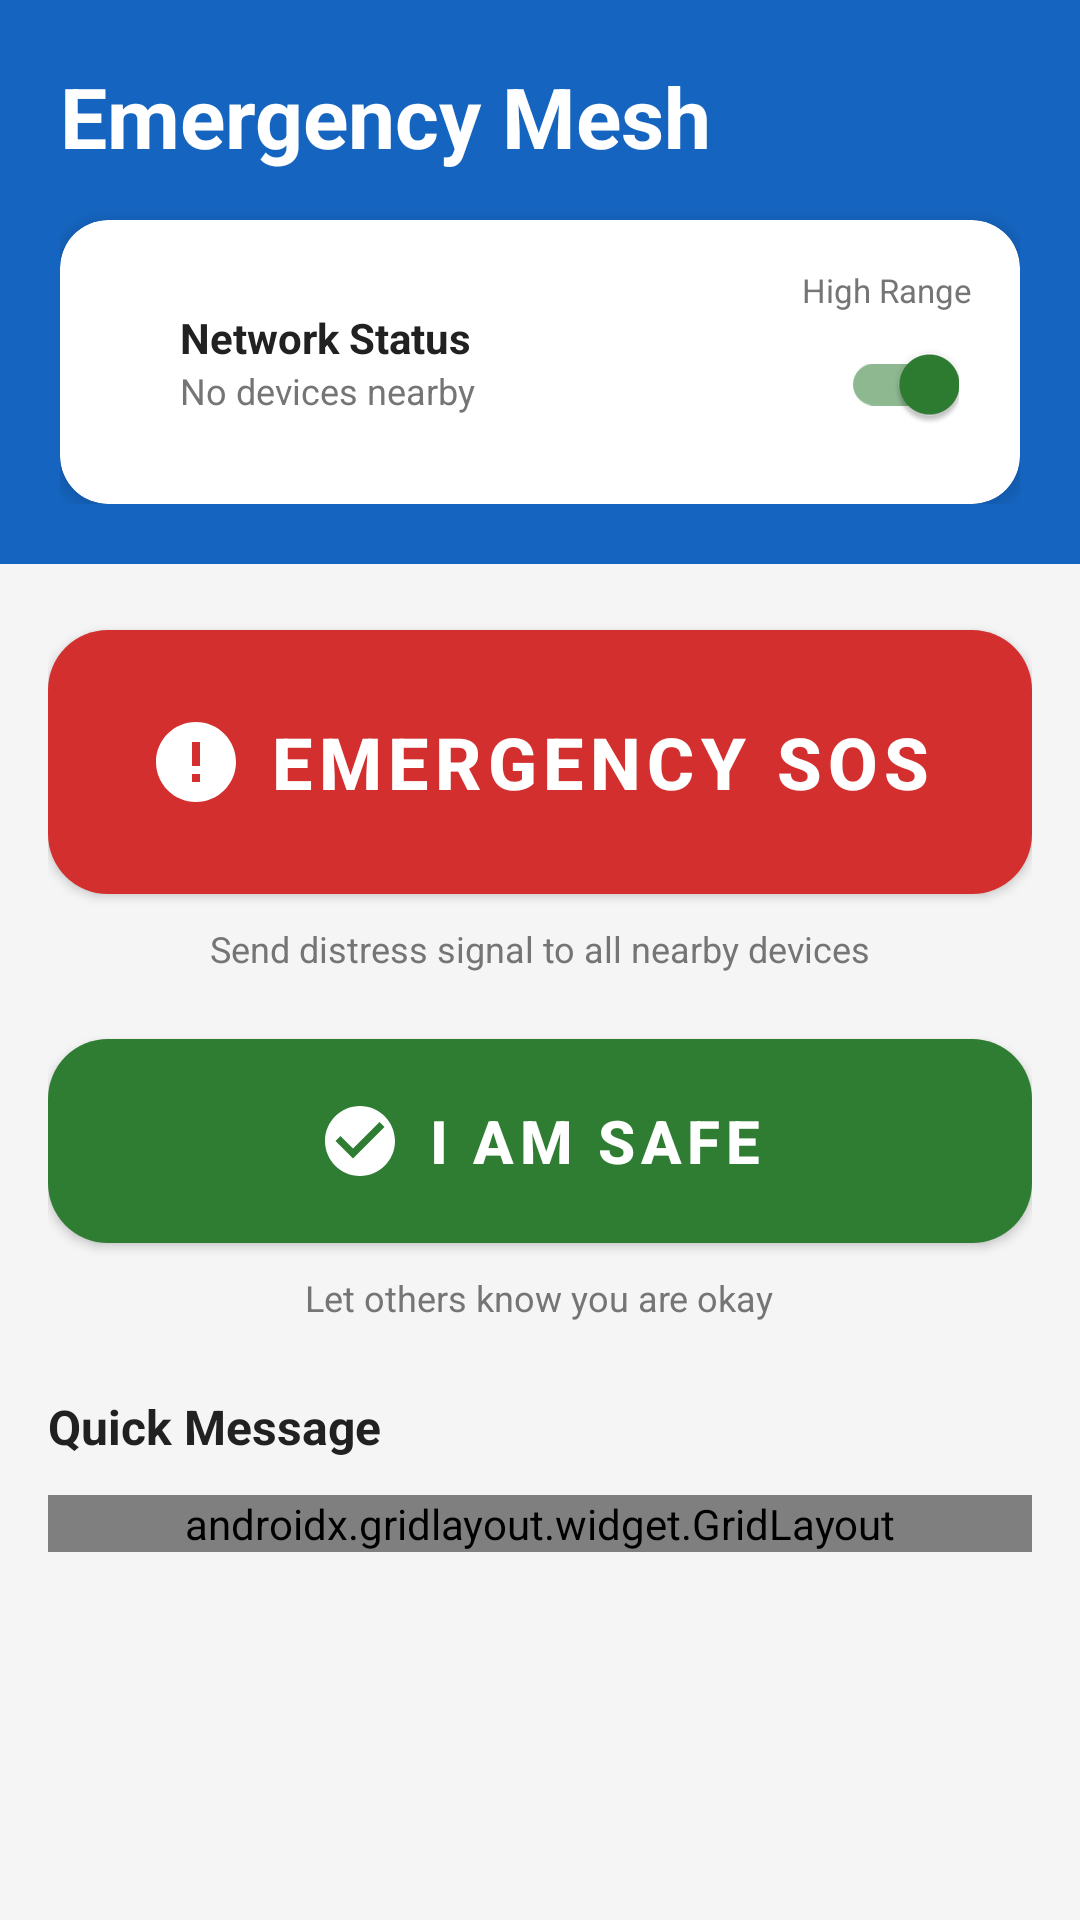

Produce the Android XML layout that renders to this screen, including the resource entries it uses.
<!-- AndroidManifest.xml: application theme Theme.EmergencyMesh -->
<!-- res/layout/fragment_home.xml -->
<?xml version="1.0" encoding="utf-8"?>
<androidx.coordinatorlayout.widget.CoordinatorLayout xmlns:android="http://schemas.android.com/apk/res/android"
    xmlns:app="http://schemas.android.com/apk/res-auto"
    xmlns:tools="http://schemas.android.com/tools"
    android:layout_width="match_parent"
    android:layout_height="match_parent"
    android:background="@color/background">

    <com.google.android.material.appbar.AppBarLayout
        android:id="@+id/appBarLayout"
        android:layout_width="match_parent"
        android:layout_height="wrap_content"
        android:background="@color/primary"
        app:elevation="0dp">

        <com.google.android.material.appbar.CollapsingToolbarLayout
            android:layout_width="match_parent"
            android:layout_height="wrap_content"
            app:layout_scrollFlags="scroll|exitUntilCollapsed">

            <LinearLayout
                android:layout_width="match_parent"
                android:layout_height="wrap_content"
                android:orientation="vertical"
                android:padding="20dp">

                
                <TextView
                    android:layout_width="wrap_content"
                    android:layout_height="wrap_content"
                    android:text="@string/app_name"
                    android:textColor="@color/white"
                    android:textSize="28sp"
                    android:textStyle="bold" />

                
                <com.google.android.material.card.MaterialCardView
                    android:layout_width="match_parent"
                    android:layout_height="wrap_content"
                    android:layout_marginTop="16dp"
                    app:cardBackgroundColor="@color/white"
                    app:cardCornerRadius="16dp"
                    app:cardElevation="4dp">

                    <LinearLayout
                        android:layout_width="match_parent"
                        android:layout_height="wrap_content"
                        android:orientation="horizontal"
                        android:padding="16dp"
                        android:gravity="center_vertical">

                        
                        <View
                            android:id="@+id/statusIndicator"
                            android:layout_width="12dp"
                            android:layout_height="12dp"
                            android:background="@drawable/bg_status_indicator" />

                        <LinearLayout
                            android:layout_width="0dp"
                            android:layout_height="wrap_content"
                            android:layout_weight="1"
                            android:layout_marginStart="12dp"
                            android:orientation="vertical">

                            <TextView
                                android:id="@+id/tvStatus"
                                android:layout_width="wrap_content"
                                android:layout_height="wrap_content"
                                android:text="@string/network_status"
                                android:textColor="@color/text_primary"
                                android:textSize="14sp"
                                android:textStyle="bold" />

                            <TextView
                                android:id="@+id/tvPeerCount"
                                android:layout_width="wrap_content"
                                android:layout_height="wrap_content"
                                android:text="@string/no_peers"
                                android:textColor="@color/text_secondary"
                                android:textSize="12sp" />

                        </LinearLayout>

                        
                        <LinearLayout
                            android:layout_width="wrap_content"
                            android:layout_height="wrap_content"
                            android:orientation="vertical"
                            android:gravity="center">

                            <TextView
                                android:id="@+id/tvPowerMode"
                                android:layout_width="wrap_content"
                                android:layout_height="wrap_content"
                                android:text="@string/high_range_mode"
                                android:textColor="@color/text_secondary"
                                android:textSize="11sp" />

                            <com.google.android.material.switchmaterial.SwitchMaterial
                                android:id="@+id/switchPowerMode"
                                android:layout_width="wrap_content"
                                android:layout_height="wrap_content"
                                android:checked="true" />

                        </LinearLayout>

                    </LinearLayout>

                </com.google.android.material.card.MaterialCardView>

            </LinearLayout>

        </com.google.android.material.appbar.CollapsingToolbarLayout>

    </com.google.android.material.appbar.AppBarLayout>

    <androidx.core.widget.NestedScrollView
        android:layout_width="match_parent"
        android:layout_height="match_parent"
        app:layout_behavior="@string/appbar_scrolling_view_behavior">

        <LinearLayout
            android:layout_width="match_parent"
            android:layout_height="wrap_content"
            android:orientation="vertical"
            android:padding="16dp">

            
            <com.google.android.material.button.MaterialButton
                android:id="@+id/btnSOS"
                android:layout_width="match_parent"
                android:layout_height="100dp"
                android:text="@string/emergency_sos"
                android:textSize="24sp"
                android:textStyle="bold"
                android:textColor="@color/white"
                app:backgroundTint="@color/sos_red"
                app:cornerRadius="20dp"
                app:elevation="8dp"
                app:icon="@drawable/ic_sos"
                app:iconGravity="textStart"
                app:iconSize="32dp"
                app:iconTint="@color/white" />

            <TextView
                android:layout_width="wrap_content"
                android:layout_height="wrap_content"
                android:layout_gravity="center"
                android:layout_marginTop="4dp"
                android:text="@string/sos_description"
                android:textColor="@color/text_secondary"
                android:textSize="12sp" />

            
            <com.google.android.material.button.MaterialButton
                android:id="@+id/btnSafe"
                android:layout_width="match_parent"
                android:layout_height="80dp"
                android:layout_marginTop="16dp"
                android:text="@string/i_am_safe"
                android:textSize="20sp"
                android:textStyle="bold"
                android:textColor="@color/white"
                app:backgroundTint="@color/safe_green"
                app:cornerRadius="20dp"
                app:elevation="4dp"
                app:icon="@drawable/ic_safe"
                app:iconGravity="textStart"
                app:iconSize="28dp"
                app:iconTint="@color/white" />

            <TextView
                android:id="@+id/tvSafeStatus"
                android:layout_width="wrap_content"
                android:layout_height="wrap_content"
                android:layout_gravity="center"
                android:layout_marginTop="4dp"
                android:text="@string/safe_description"
                android:textColor="@color/text_secondary"
                android:textSize="12sp" />

            
            <TextView
                android:layout_width="wrap_content"
                android:layout_height="wrap_content"
                android:layout_marginTop="24dp"
                android:layout_marginBottom="12dp"
                android:text="@string/quick_message"
                android:textColor="@color/text_primary"
                android:textSize="16sp"
                android:textStyle="bold" />

            <androidx.gridlayout.widget.GridLayout
                xmlns:gridlayout="http://schemas.android.com/apk/res-auto"
                android:layout_width="match_parent"
                android:layout_height="wrap_content"
                gridlayout:columnCount="2"
                gridlayout:rowCount="2"
                gridlayout:useDefaultMargins="true">

                <com.google.android.material.button.MaterialButton
                    android:id="@+id/btnNeedHelp"
                    style="@style/Widget.MaterialComponents.Button.OutlinedButton"
                    android:layout_width="0dp"
                    android:layout_height="56dp"
                    android:text="@string/need_help"
                    android:textColor="@color/warning_orange"
                    app:cornerRadius="12dp"
                    app:strokeColor="@color/warning_orange"
                    app:strokeWidth="2dp"
                    gridlayout:layout_columnWeight="1"
                    gridlayout:layout_gravity="fill" />

                <com.google.android.material.button.MaterialButton
                    android:id="@+id/btnNeedWater"
                    style="@style/Widget.MaterialComponents.Button.OutlinedButton"
                    android:layout_width="0dp"
                    android:layout_height="56dp"
                    android:text="@string/need_water"
                    android:textColor="@color/primary"
                    app:cornerRadius="12dp"
                    app:strokeColor="@color/primary"
                    app:strokeWidth="2dp"
                    gridlayout:layout_columnWeight="1"
                    gridlayout:layout_gravity="fill" />

                <com.google.android.material.button.MaterialButton
                    android:id="@+id/btnNeedMedical"
                    style="@style/Widget.MaterialComponents.Button.OutlinedButton"
                    android:layout_width="0dp"
                    android:layout_height="56dp"
                    android:text="@string/need_medical"
                    android:textColor="@color/sos_red"
                    app:cornerRadius="12dp"
                    app:strokeColor="@color/sos_red"
                    app:strokeWidth="2dp"
                    gridlayout:layout_columnWeight="1"
                    gridlayout:layout_gravity="fill" />

                <com.google.android.material.button.MaterialButton
                    android:id="@+id/btnNeedShelter"
                    style="@style/Widget.MaterialComponents.Button.OutlinedButton"
                    android:layout_width="0dp"
                    android:layout_height="56dp"
                    android:text="@string/need_shelter"
                    android:textColor="@color/safe_green"
                    app:cornerRadius="12dp"
                    app:strokeColor="@color/safe_green"
                    app:strokeWidth="2dp"
                    gridlayout:layout_columnWeight="1"
                    gridlayout:layout_gravity="fill" />

            </androidx.gridlayout.widget.GridLayout>

        </LinearLayout>

    </androidx.core.widget.NestedScrollView>

</androidx.coordinatorlayout.widget.CoordinatorLayout>
<!-- resources referenced by this layout -->
<resources>
  <color name="background">#F5F5F5</color>
  <color name="primary">#1565C0</color>
  <color name="safe_green">#2E7D32</color>
  <color name="sos_red">#D32F2F</color>
  <color name="text_primary">#212121</color>
  <color name="text_secondary">#757575</color>
  <color name="warning_orange">#F57C00</color>
  <color name="white">#FFFFFF</color>
  <!-- drawable ic_safe (drawable) -->
  <vector xmlns:android="http://schemas.android.com/apk/res/android"
      android:width="24dp"
      android:height="24dp"
      android:viewportWidth="24"
      android:viewportHeight="24"
      android:tint="@color/safe_green">
      <path
          android:fillColor="@android:color/white"
          android:pathData="M12,2C6.48,2 2,6.48 2,12s4.48,10 10,10 10,-4.48 10,-10S17.52,2 12,2zM10,17l-5,-5 1.41,-1.41L10,14.17l7.59,-7.59L19,8l-9,9z"/>
  </vector>
  <!-- drawable ic_sos (drawable) -->
  <vector xmlns:android="http://schemas.android.com/apk/res/android"
      android:width="24dp"
      android:height="24dp"
      android:viewportWidth="24"
      android:viewportHeight="24"
      android:tint="@color/sos_red">
      <path
          android:fillColor="@android:color/white"
          android:pathData="M12,2C6.48,2 2,6.48 2,12s4.48,10 10,10 10,-4.48 10,-10S17.52,2 12,2zM13,17h-2v-2h2v2zM13,13h-2V7h2v6z"/>
  </vector>
  <string name="app_name">Emergency Mesh</string>
  <string name="emergency_sos">EMERGENCY SOS</string>
  <string name="high_range_mode">High Range</string>
  <string name="i_am_safe">I AM SAFE</string>
  <string name="need_help">Need Help</string>
  <string name="need_medical">Need Medical</string>
  <string name="need_shelter">Need Shelter</string>
  <string name="need_water">Need Water</string>
  <string name="network_status">Network Status</string>
  <string name="no_peers">No devices nearby</string>
  <string name="quick_message">Quick Message</string>
  <string name="safe_description">Let others know you are okay</string>
  <string name="sos_description">Send distress signal to all nearby devices</string>
  <style name="Theme.EmergencyMesh" parent="Theme.MaterialComponents.Light.NoActionBar">
          
          <item name="colorPrimary">@color/primary</item>
          <item name="colorPrimaryVariant">@color/primary_dark</item>
          <item name="colorOnPrimary">@color/white</item>
          
          
          <item name="colorSecondary">@color/safe_green</item>
          <item name="colorSecondaryVariant">@color/safe_green_dark</item>
          <item name="colorOnSecondary">@color/white</item>
          
          
          <item name="android:colorBackground">@color/background</item>
          <item name="colorSurface">@color/surface</item>
          <item name="colorOnSurface">@color/text_primary</item>
          
          
          <item name="android:statusBarColor" tools:targetApi="l">@color/primary_dark</item>
          <item name="android:navigationBarColor" tools:targetApi="l">@color/surface</item>
          
          
          <item name="materialButtonStyle">@style/Widget.EmergencyMesh.Button</item>
          <item name="materialCardViewStyle">@style/Widget.EmergencyMesh.Card</item>
      </style>
  <color name="primary_dark">#0D47A1</color>
  <color name="safe_green_dark">#1B5E20</color>
  <color name="surface">#FFFFFF</color>
  <style name="Widget.EmergencyMesh.Button" parent="Widget.MaterialComponents.Button">
          <item name="cornerRadius">12dp</item>
          <item name="android:textAllCaps">false</item>
      </style>
  <style name="Widget.EmergencyMesh.Card" parent="Widget.MaterialComponents.CardView">
          <item name="cardCornerRadius">16dp</item>
          <item name="cardElevation">2dp</item>
      </style>
</resources>
